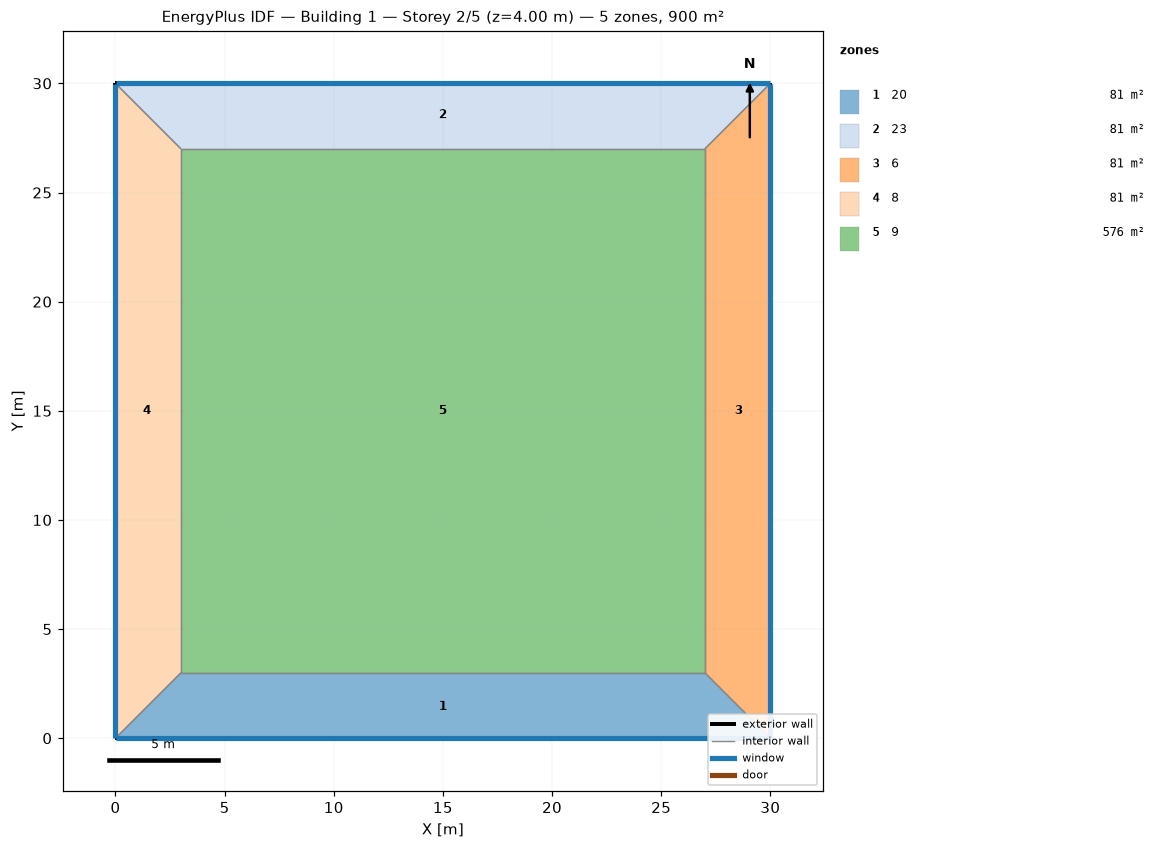
=== STOREY PLAN SPEC (per zone: floor XY polygon, exterior-wall plan segments, windows/doors) ===
zone 1: 20  (81.0 m²)
  floor: (30.00, 0.00) (0.00, 0.00) (3.00, 3.00) (27.00, 3.00)
  exterior wall: (0.00, 0.00) – (30.00, 0.00)  [30.0 m]
    window: (0.03, 0.00) – (29.97, 0.00)  [44.4 m²]
  interior walls: 3
zone 2: 23  (81.0 m²)
  floor: (0.00, 30.00) (30.00, 30.00) (27.00, 27.00) (3.00, 27.00)
  exterior wall: (30.00, 30.00) – (0.00, 30.00)  [30.0 m]
    window: (29.97, 30.00) – (0.03, 30.00)  [44.4 m²]
  interior walls: 3
zone 3: 6  (81.0 m²)
  floor: (30.00, 30.00) (30.00, 0.00) (27.00, 3.00) (27.00, 27.00)
  exterior wall: (30.00, 0.00) – (30.00, 30.00)  [30.0 m]
    window: (30.00, 0.03) – (30.00, 29.97)  [44.4 m²]
  interior walls: 3
zone 4: 8  (81.0 m²)
  floor: (0.00, 0.00) (0.00, 30.00) (3.00, 27.00) (3.00, 3.00)
  exterior wall: (0.00, 30.00) – (0.00, 0.00)  [30.0 m]
    window: (0.00, 29.97) – (0.00, 0.03)  [44.4 m²]
  interior walls: 3
zone 5: 9  (576.0 m²)
  floor: (3.00, 3.00) (3.00, 27.00) (27.00, 27.00) (27.00, 3.00)
  interior walls: 4

=== DERIVED (storey summary) ===
Building: Building 1
Storey: 2 of 5  (floor level z = 4.00 m)
Storey gross floor area: 900.0 m²
Zones on this storey: 5
  - 20: floor 81.0 m²; exterior wall 30.0 m (120.0 m²); 1 window(s) 44.4 m²; WWR 37.0%
  - 23: floor 81.0 m²; exterior wall 30.0 m (120.0 m²); 1 window(s) 44.4 m²; WWR 37.0%
  - 6: floor 81.0 m²; exterior wall 30.0 m (120.0 m²); 1 window(s) 44.4 m²; WWR 37.0%
  - 8: floor 81.0 m²; exterior wall 30.0 m (120.0 m²); 1 window(s) 44.4 m²; WWR 37.0%
  - 9: floor 576.0 m²
Zone adjacency (shared interzone walls):
  - 20 ↔ 6
  - 20 ↔ 8
  - 20 ↔ 9
  - 23 ↔ 6
  - 23 ↔ 8
  - 23 ↔ 9
  - 6 ↔ 9
  - 8 ↔ 9